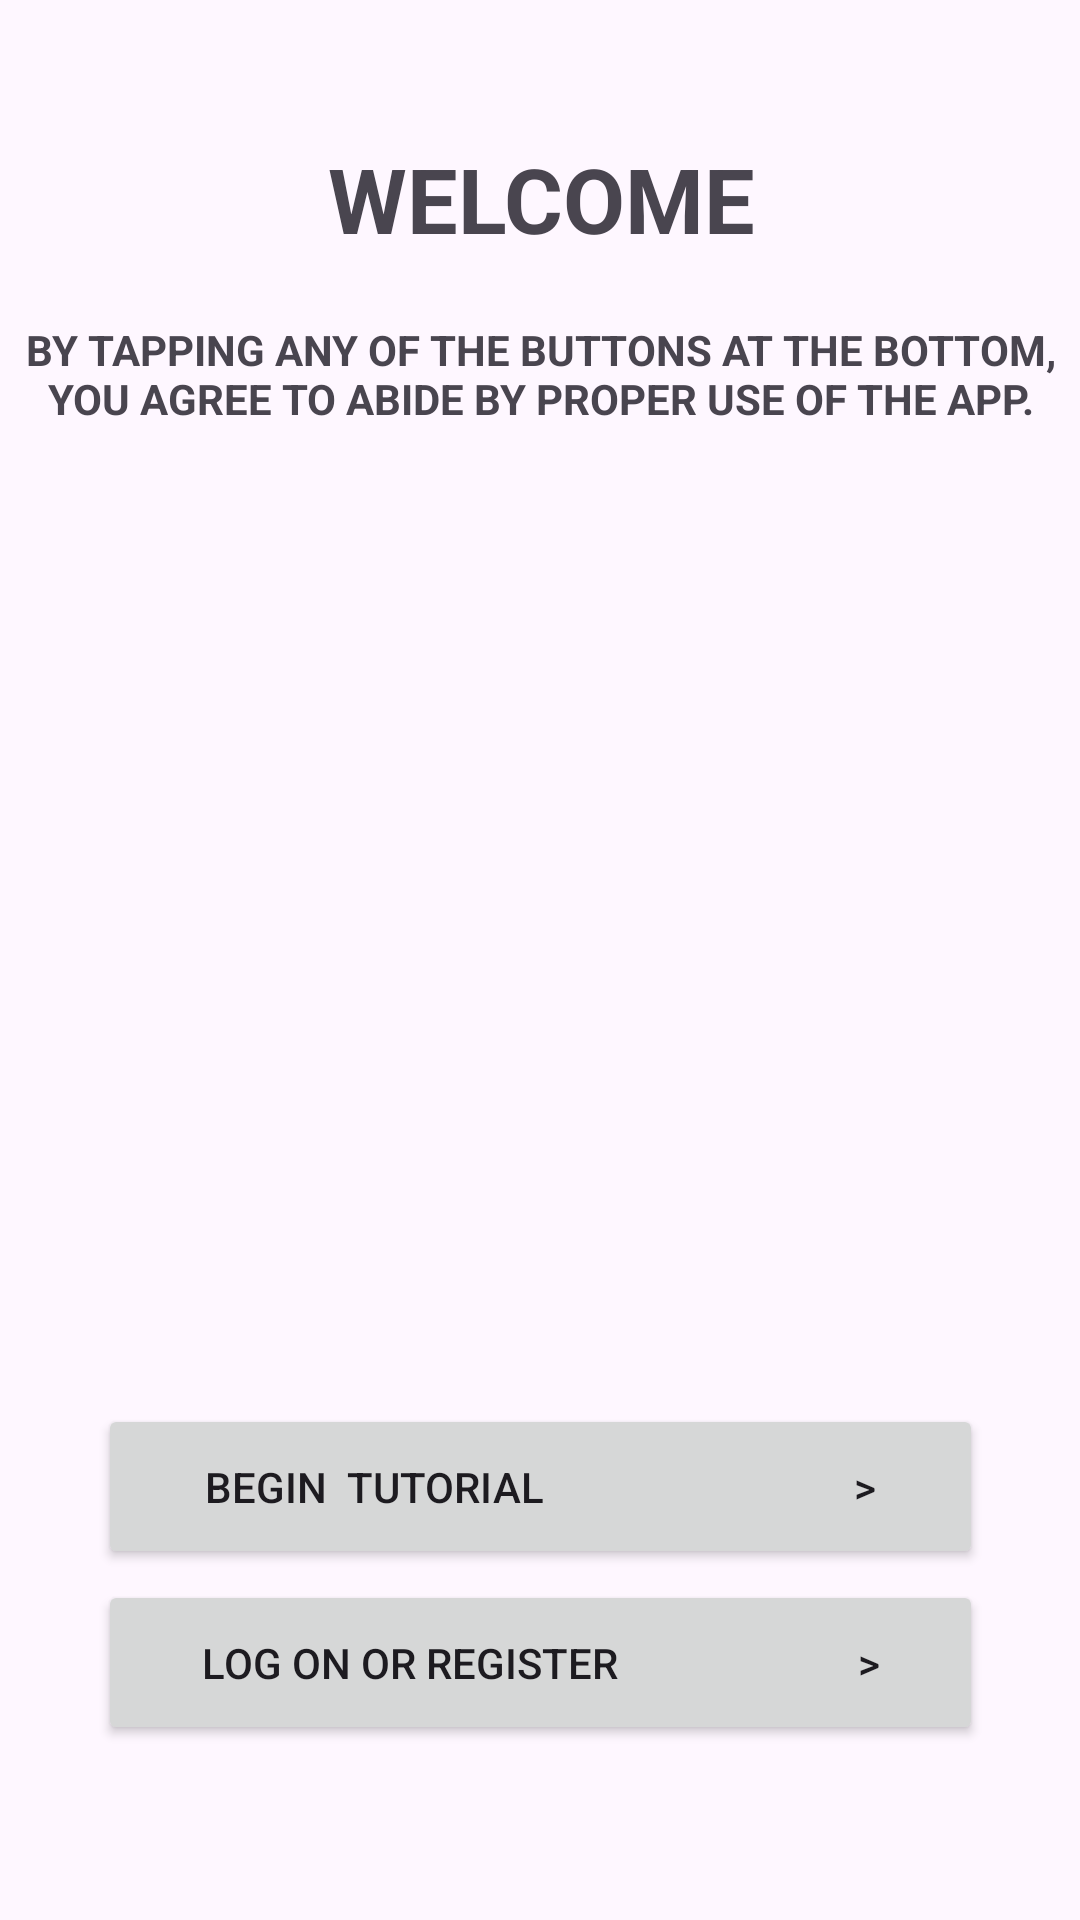

Reconstruct the res/layout file that produces this screen, plus the resources it refers to.
<!-- AndroidManifest.xml: activity theme Theme.CYCLESCHARE -->
<!-- res/layout/activity_main.xml -->
<?xml version="1.0" encoding="utf-8"?>
<androidx.constraintlayout.widget.ConstraintLayout xmlns:android="http://schemas.android.com/apk/res/android"
    xmlns:app="http://schemas.android.com/apk/res-auto"
    xmlns:tools="http://schemas.android.com/tools"
    android:layout_width="match_parent"
    android:layout_height="match_parent"
    app:layout_behavior="@string/appbar_scrolling_view_behavior">


    <Button
        android:id="@+id/begin_tutorial_button"
        android:layout_width="295dp"
        android:layout_height="55dp"
        android:layout_marginStart="65dp"
        android:layout_marginEnd="65dp"
        android:text="BEGIN  TUTORIAL                               >"
        app:iconTint="#00BCD4"
        app:layout_constraintBottom_toBottomOf="parent"
        app:layout_constraintEnd_toEndOf="parent"
        app:layout_constraintStart_toStartOf="parent"
        app:layout_constraintTop_toTopOf="parent"
        app:layout_constraintVertical_bias="0.8" />

    <Button
        android:id="@+id/goto_authentication_button"
        android:layout_width="295dp"
        android:layout_height="55dp"
        android:layout_marginStart="64dp"
        android:layout_marginEnd="64dp"
        android:text="LOG ON OR REGISTER                        >"
        app:iconTint="#00BCD4"
        app:layout_constraintBottom_toBottomOf="parent"
        app:layout_constraintEnd_toEndOf="parent"
        app:layout_constraintStart_toStartOf="parent"
        app:layout_constraintTop_toTopOf="parent"
        app:layout_constraintVertical_bias="0.9" />

    <TextView
        android:id="@+id/Greeting"
        android:layout_width="393dp"
        android:layout_height="70dp"
        android:text="WELCOME"
        android:textAlignment="center"
        android:gravity="center_vertical"
        android:textAllCaps="true"
        android:textAppearance="@style/TextAppearance.AppCompat.Display1"
        android:textSize="30sp"
        android:textStyle="bold"
        app:layout_constraintBottom_toTopOf="@+id/intro"
        app:layout_constraintEnd_toEndOf="parent"
        app:layout_constraintStart_toStartOf="parent"
        app:layout_constraintTop_toTopOf="parent"
        app:layout_constraintVertical_bias="0.851" />

    <TextView
        android:id="@+id/intro"
        android:layout_width="354dp"
        android:layout_height="38dp"
        android:text="BY TAPPING ANY OF THE BUTTONS AT THE BOTTOM, YOU AGREE TO ABIDE BY PROPER USE OF THE APP."
        android:textAlignment="center"
        android:textStyle="bold"
        app:layout_constraintBottom_toBottomOf="parent"
        app:layout_constraintEnd_toEndOf="parent"
        app:layout_constraintHorizontal_bias="0.491"
        app:layout_constraintStart_toStartOf="parent"
        app:layout_constraintTop_toTopOf="parent"
        app:layout_constraintVertical_bias="0.178" />

</androidx.constraintlayout.widget.ConstraintLayout>




















<!-- resources referenced by this layout -->
<resources>
  <style name="Theme.CYCLESCHARE" parent="Base.Theme.CYCLESCHARE" />
  <style name="Base.Theme.CYCLESCHARE" parent="Theme.Material3.DayNight.NoActionBar">
          
          
      </style>
</resources>
